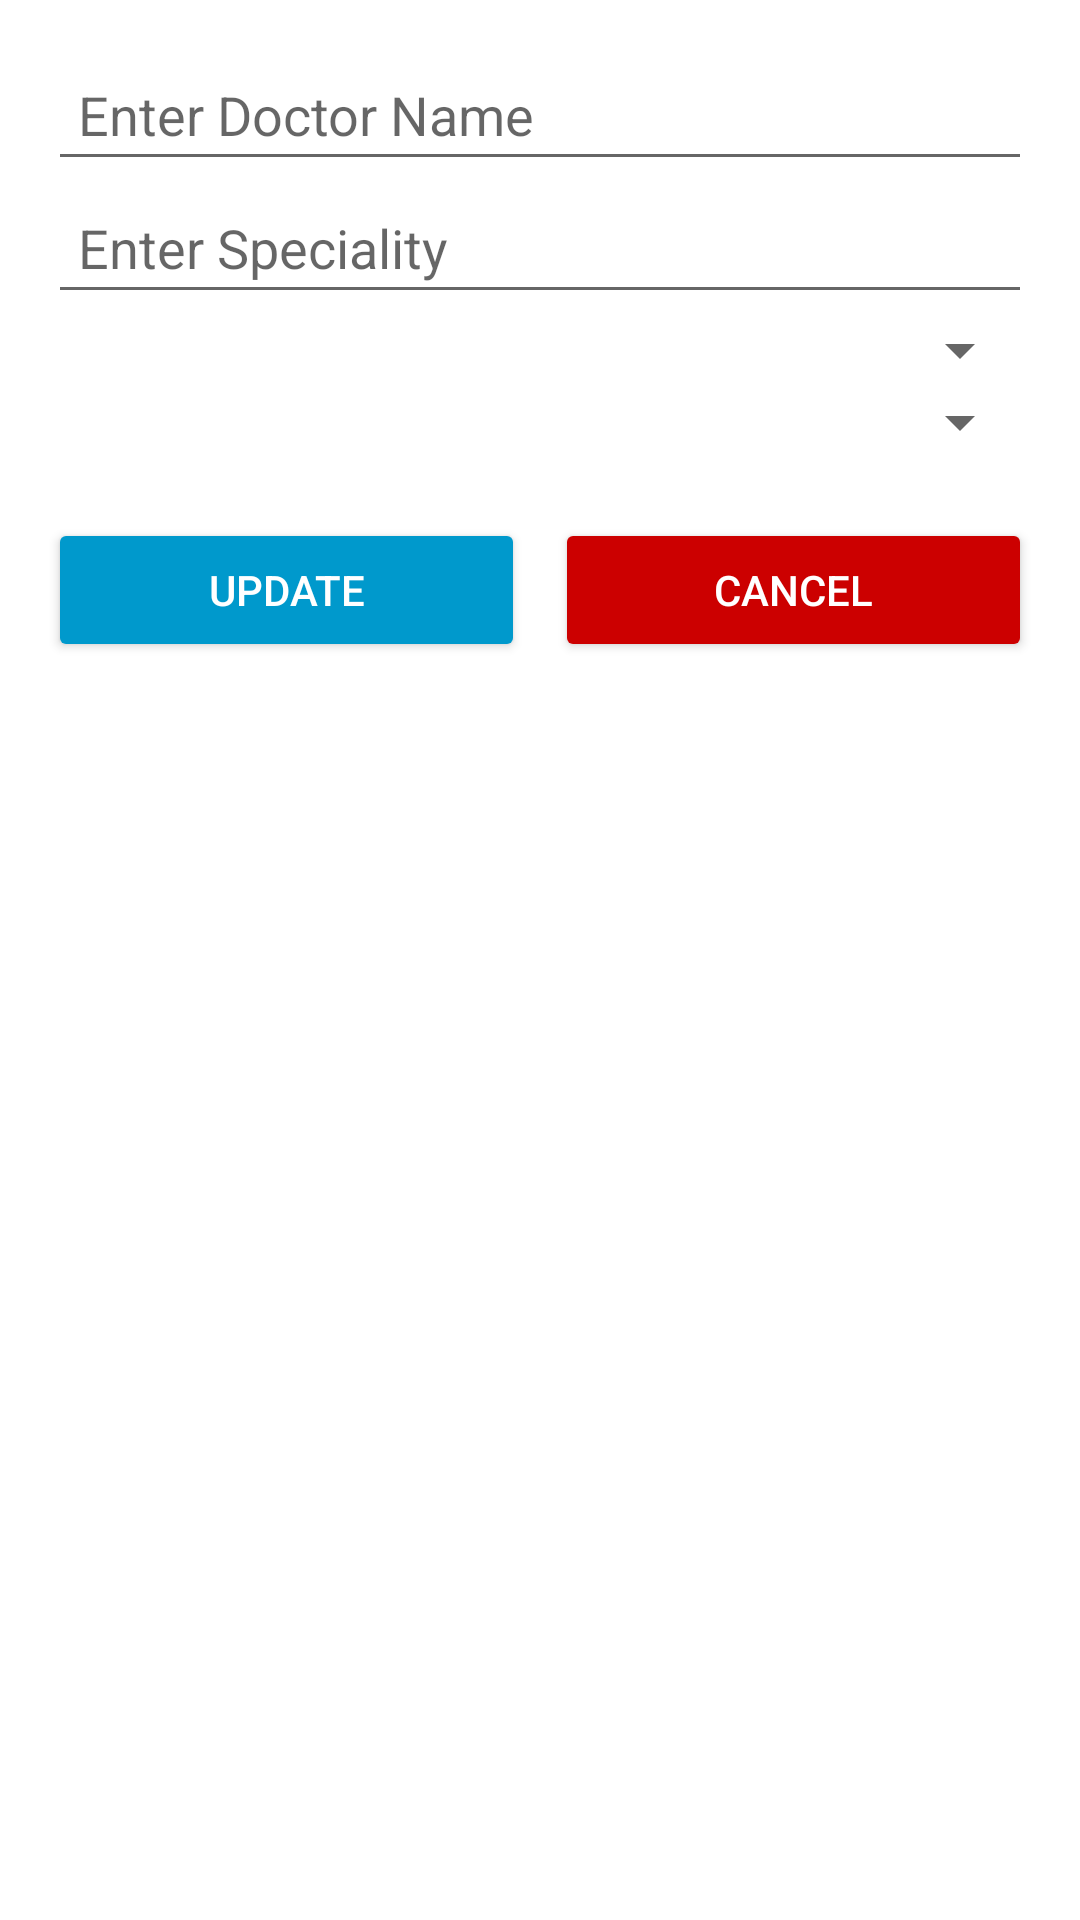

Android layout source for this screen:
<!-- AndroidManifest.xml: application theme Theme.DoctorModule -->
<!-- res/layout/fragment_edit_doctor.xml -->
<?xml version="1.0" encoding="utf-8"?>
<LinearLayout xmlns:android="http://schemas.android.com/apk/res/android"
    android:layout_width="match_parent"
    android:layout_height="wrap_content"
    android:orientation="vertical"
    android:padding="16dp"
    android:background="@android:color/white">

    <EditText
        android:id="@+id/etDoctorName"
        android:layout_width="match_parent"
        android:layout_height="wrap_content"
        android:hint="Enter Doctor Name"
        android:padding="10dp" />

    <EditText
        android:id="@+id/etSpeciality"
        android:layout_width="match_parent"
        android:layout_height="wrap_content"
        android:hint="Enter Speciality"
        android:padding="10dp" />

    <Spinner
        android:id="@+id/spinnerSlot"
        android:layout_width="match_parent"
        android:layout_height="wrap_content"
        android:padding="10dp" />

    <Spinner
        android:id="@+id/spinnerTimeAvailable"
        android:layout_width="match_parent"
        android:layout_height="wrap_content"
        android:padding="10dp" />

    
    <LinearLayout
        android:layout_width="match_parent"
        android:layout_height="wrap_content"
        android:orientation="horizontal"
        android:layout_marginTop="20dp"
        android:gravity="center">

        <Button
            android:id="@+id/btnUpdateDoctor"
            android:layout_width="0dp"
            android:layout_height="wrap_content"
            android:layout_weight="1"
            android:text="Update"
            android:backgroundTint="@android:color/holo_blue_dark"
            android:textColor="@android:color/white"
            android:padding="10dp"/>

        <Button
            android:id="@+id/btnCancelEdit"
            android:layout_width="0dp"
            android:layout_height="wrap_content"
            android:layout_weight="1"
            android:text="Cancel"
            android:backgroundTint="@android:color/holo_red_dark"
            android:textColor="@android:color/white"
            android:padding="10dp"
            android:layout_marginStart="10dp"/>
    </LinearLayout>

</LinearLayout>
<!-- resources referenced by this layout -->
<resources>
  <style name="Theme.DoctorModule" parent="Theme.MaterialComponents.DayNight.DarkActionBar">
          
          <item name="colorPrimary">@color/purple_500</item>
          <item name="colorPrimaryVariant">@color/purple_700</item>
          <item name="colorOnPrimary">@color/white</item>
          
          <item name="colorSecondary">@color/teal_200</item>
          <item name="colorSecondaryVariant">@color/teal_700</item>
          <item name="colorOnSecondary">@color/black</item>
          
          <item name="android:statusBarColor">?attr/colorPrimaryVariant</item>
          
      </style>
  <!-- not gathered from this repository: default colours our renderer supplied (Android Studio template values) -->
  <color name="purple_500">#FF6200EE</color>
  <color name="purple_700">#FF3700B3</color>
  <color name="teal_200">#FF03DAC5</color>
  <color name="teal_700">#FF018786</color>
  <color name="black">#FF000000</color>
  <color name="white">#FFFFFFFF</color>
</resources>
